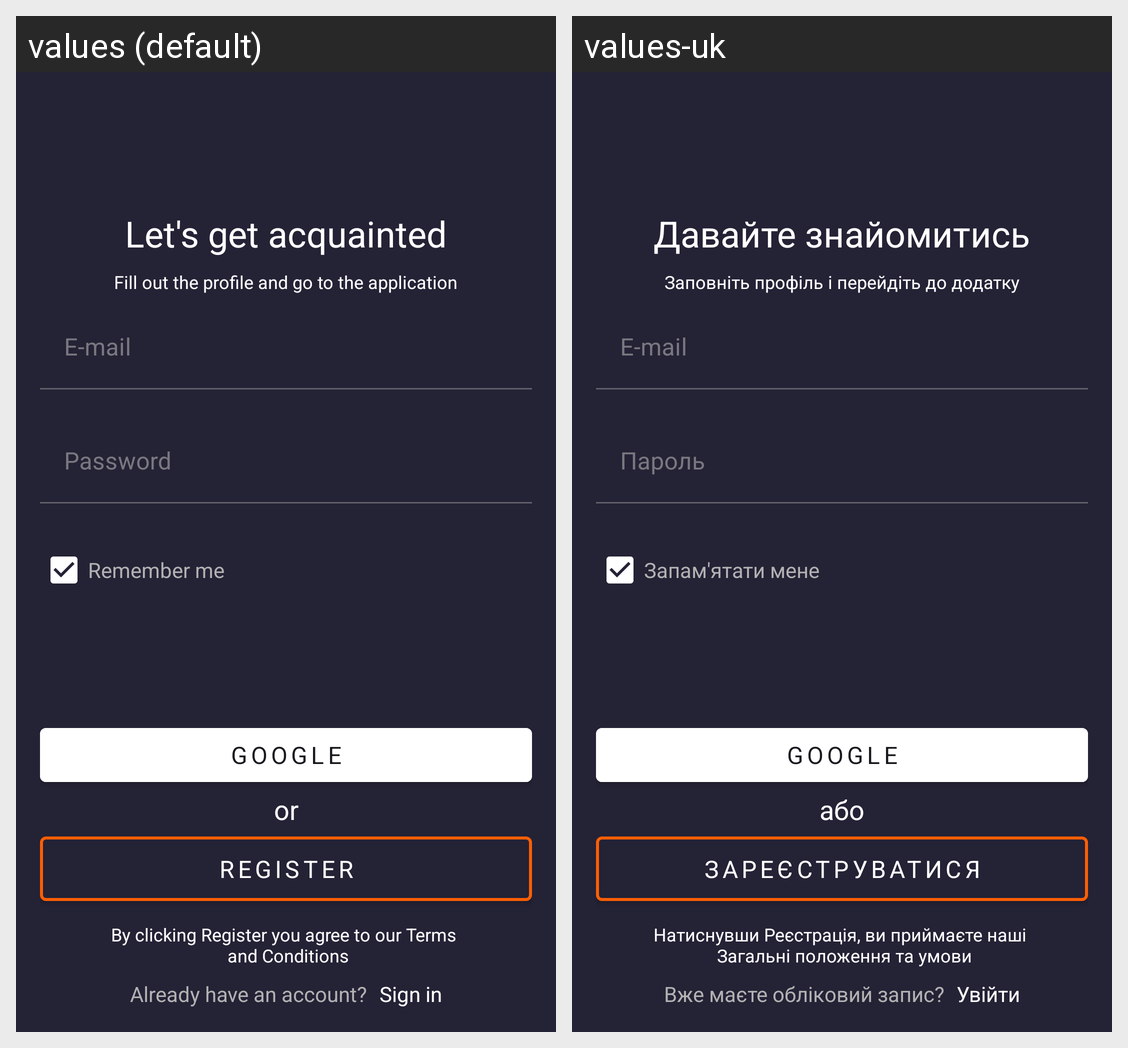

The Android screen above is rendered under two locales of the same app. Produce the string resources it draws, with the default and per-locale values.
Android screen res/layout/activity_sign_up.xml rendered under 2 locales, left to right: values (default), values-uk. Device: Nexus 5 (rendered at 1080×1920; each locale shown at half size, 540×960, under a caption strip naming it); theme Theme.MyProfile.
Strings drawn on this screen, with the default value and each locale's value (text and hints the layout hard-codes, and strings that could not be matched under every locale, appear in the picture but are not listed):

get_acquainted
  values: Let's get acquainted
  values-uk: Давайте знайомитись

fill_out_profile
  values: Fill out the profile and go to the application
  values-uk: Заповніть профіль і перейдіть до додатку

email
  values: E-mail
  values-uk: E-mail

password
  values: Password
  values-uk: Пароль

remember_me
  values: Remember me
  values-uk: Запам'ятати мене

google
  values: google
  values-uk: google

or
  values: or
  values-uk: або

register
  values: register
  values-uk: зареєструватися

agree_to_terms
  values: By clicking Register you agree to our Terms 
       and Conditions
  values-uk: Натиснувши Реєстрація, ви приймаєте наші 
       Загальні положення та умови

already_have_an_account
  values: Already have an account?
  values-uk: Вже маєте обліковий запис?

sign_in
  values: Sign in
  values-uk: Увійти
